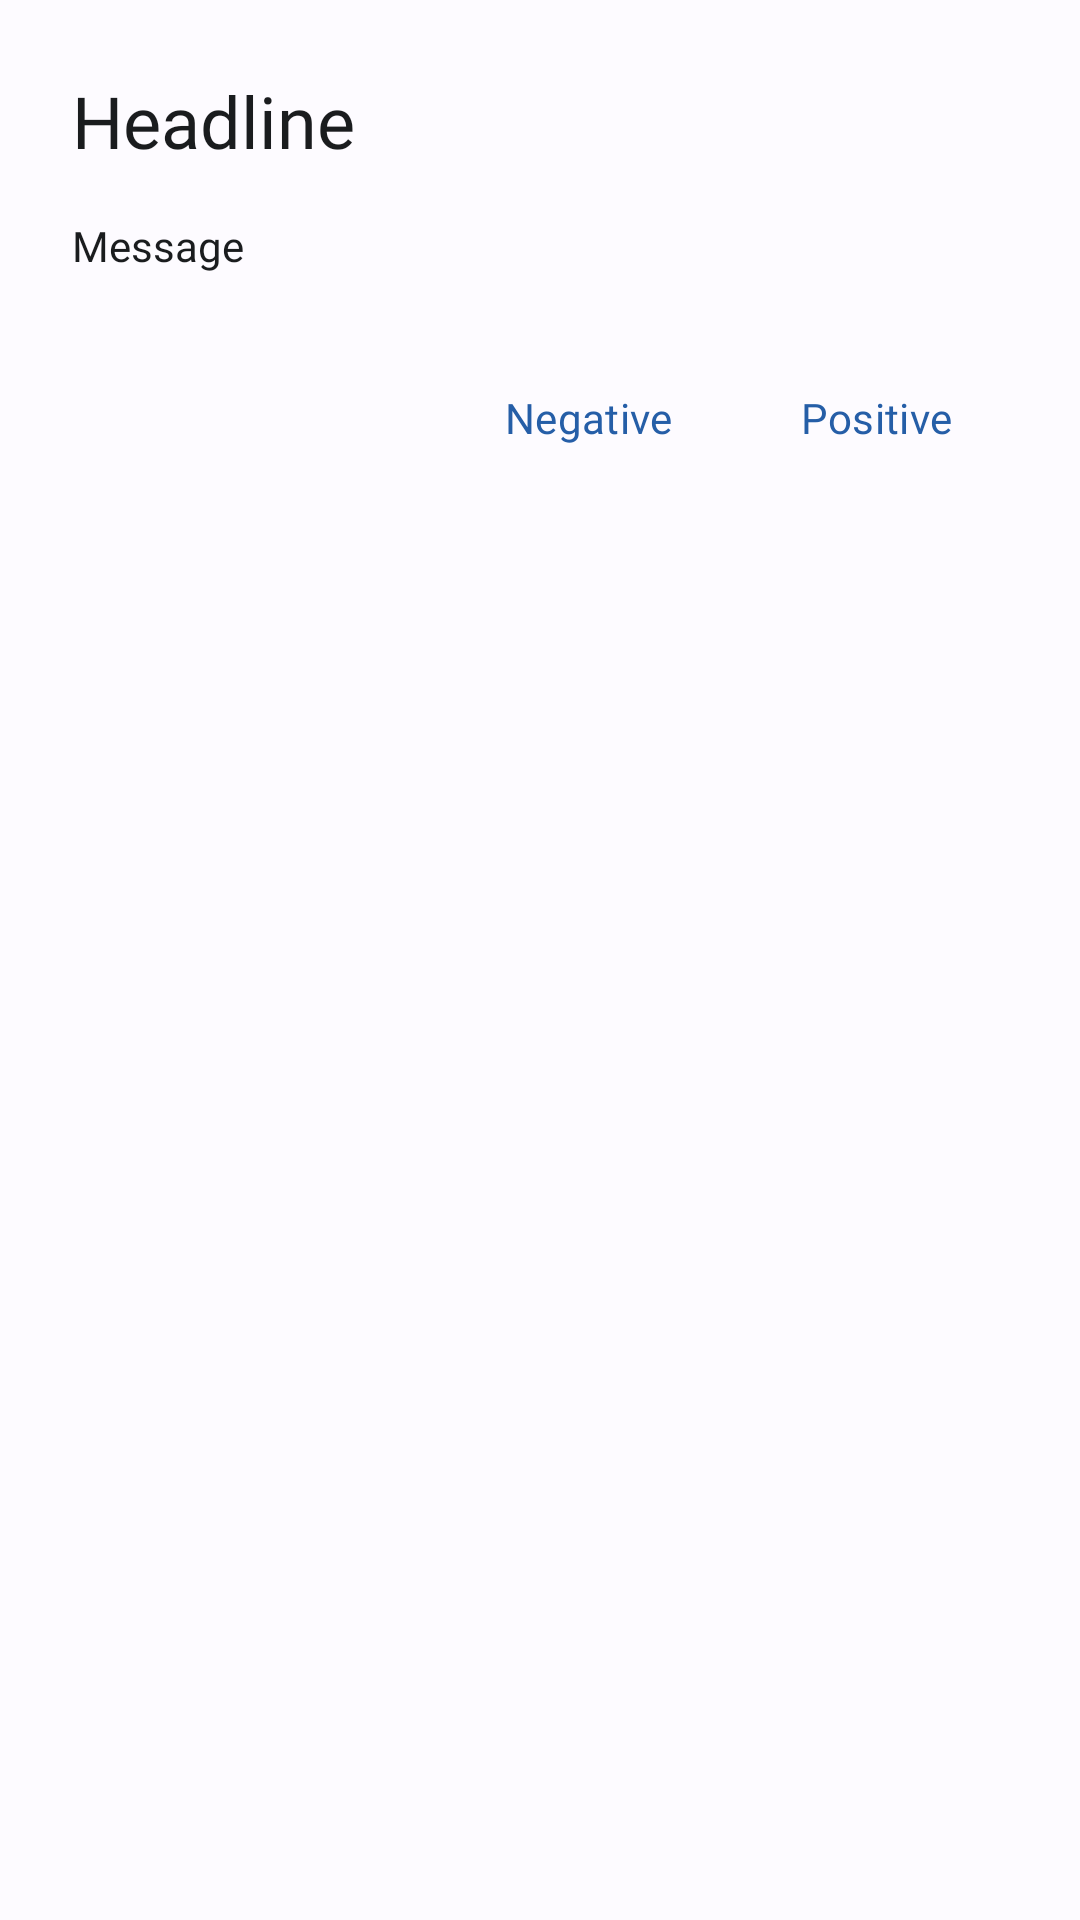

Write the Android layout XML for this screen, with the resource values it uses.
<!-- AndroidManifest.xml: application theme AppTheme -->
<!-- res/layout/dialog_confirm.xml -->
<?xml version="1.0" encoding="utf-8"?>
<RelativeLayout xmlns:android="http://schemas.android.com/apk/res/android"
    android:id="@+id/rl_parent"
    android:layout_width="match_parent"
    android:layout_height="wrap_content"
    android:padding="@dimen/dialog_padding">

    <TextView
        android:id="@+id/tv_headline"
        android:layout_width="match_parent"
        android:layout_height="wrap_content"
        android:ellipsize="end"
        android:fontFamily="@font/poppins_regular"
        android:maxLines="2"
        android:text="Headline"
        android:textColor="?attr/colorOnSurface"
        android:textSize="@dimen/typescale_headline_small" />

    <TextView
        android:id="@+id/tv_message"
        android:layout_width="match_parent"
        android:layout_height="wrap_content"
        android:layout_below="@id/tv_headline"
        android:layout_marginTop="@dimen/dialog_padding_between_title_and_body"
        android:ellipsize="end"
        android:fontFamily="@font/poppins_regular"
        android:maxLines="3"
        android:text="Message"
        android:textColor="?attr/colorOnSurface" />

    <LinearLayout
        android:layout_width="match_parent"
        android:layout_height="wrap_content"
        android:layout_below="@id/tv_message"
        android:layout_marginTop="@dimen/dialog_padding_between_body_and_actions"
        android:gravity="end"
        android:orientation="horizontal">

        <com.google.android.material.button.MaterialButton
            android:id="@+id/btn_negative"
            style="@style/Widget.Material3.Button.TextButton"
            android:layout_width="wrap_content"
            android:layout_height="wrap_content"
            android:ellipsize="end"
            android:fontFamily="@font/poppins_medium"
            android:maxLines="1"
            android:text="Negative" />

        <Space
            android:layout_width="8dp"
            android:layout_height="match_parent" />

        <com.google.android.material.button.MaterialButton
            android:id="@+id/btn_positive"
            style="@style/Widget.Material3.Button.TextButton"
            android:layout_width="wrap_content"
            android:layout_height="wrap_content"
            android:ellipsize="end"
            android:fontFamily="@font/poppins_medium"
            android:maxLines="1"
            android:text="Positive" />

    </LinearLayout>

</RelativeLayout>
<!-- resources referenced by this layout -->
<resources>
  <dimen name="dialog_padding">24dp</dimen>
  <dimen name="dialog_padding_between_body_and_actions">24dp</dimen>
  <dimen name="dialog_padding_between_title_and_body">16dp</dimen>
  <dimen name="typescale_headline_small">24sp</dimen>
  <color name="md_theme_light_primary">#255EA7</color>
  <color name="md_theme_light_onPrimary">#FFFFFF</color>
  <color name="md_theme_light_primaryContainer">#D5E3FF</color>
  <color name="md_theme_light_onPrimaryContainer">#001B3C</color>
  <color name="md_theme_light_secondary">#555F71</color>
  <color name="md_theme_light_onSecondary">#FFFFFF</color>
  <color name="md_theme_light_secondaryContainer">#D9E3F8</color>
  <color name="md_theme_light_onSecondaryContainer">#121C2B</color>
  <color name="md_theme_light_tertiary">#6F5675</color>
  <color name="md_theme_light_onTertiary">#FFFFFF</color>
  <color name="md_theme_light_tertiaryContainer">#F8D8FE</color>
  <color name="md_theme_light_onTertiaryContainer">#28132F</color>
  <color name="md_theme_light_error">#BA1A1A</color>
  <color name="md_theme_light_errorContainer">#FFDAD6</color>
  <color name="md_theme_light_onError">#FFFFFF</color>
  <color name="md_theme_light_onErrorContainer">#410002</color>
  <color name="md_theme_light_background">#FDFBFF</color>
  <color name="md_theme_light_onBackground">#1A1C1E</color>
  <color name="md_theme_light_surface">#FDFBFF</color>
  <color name="md_theme_light_onSurface">#1A1C1E</color>
  <color name="md_theme_light_surfaceVariant">#E0E2EC</color>
  <color name="md_theme_light_onSurfaceVariant">#43474E</color>
  <color name="md_theme_light_outline">#74777F</color>
  <color name="md_theme_light_inverseOnSurface">#F1F0F4</color>
  <color name="md_theme_light_inverseSurface">#2F3033</color>
  <color name="md_theme_light_inversePrimary">#A8C8FF</color>
</resources>
